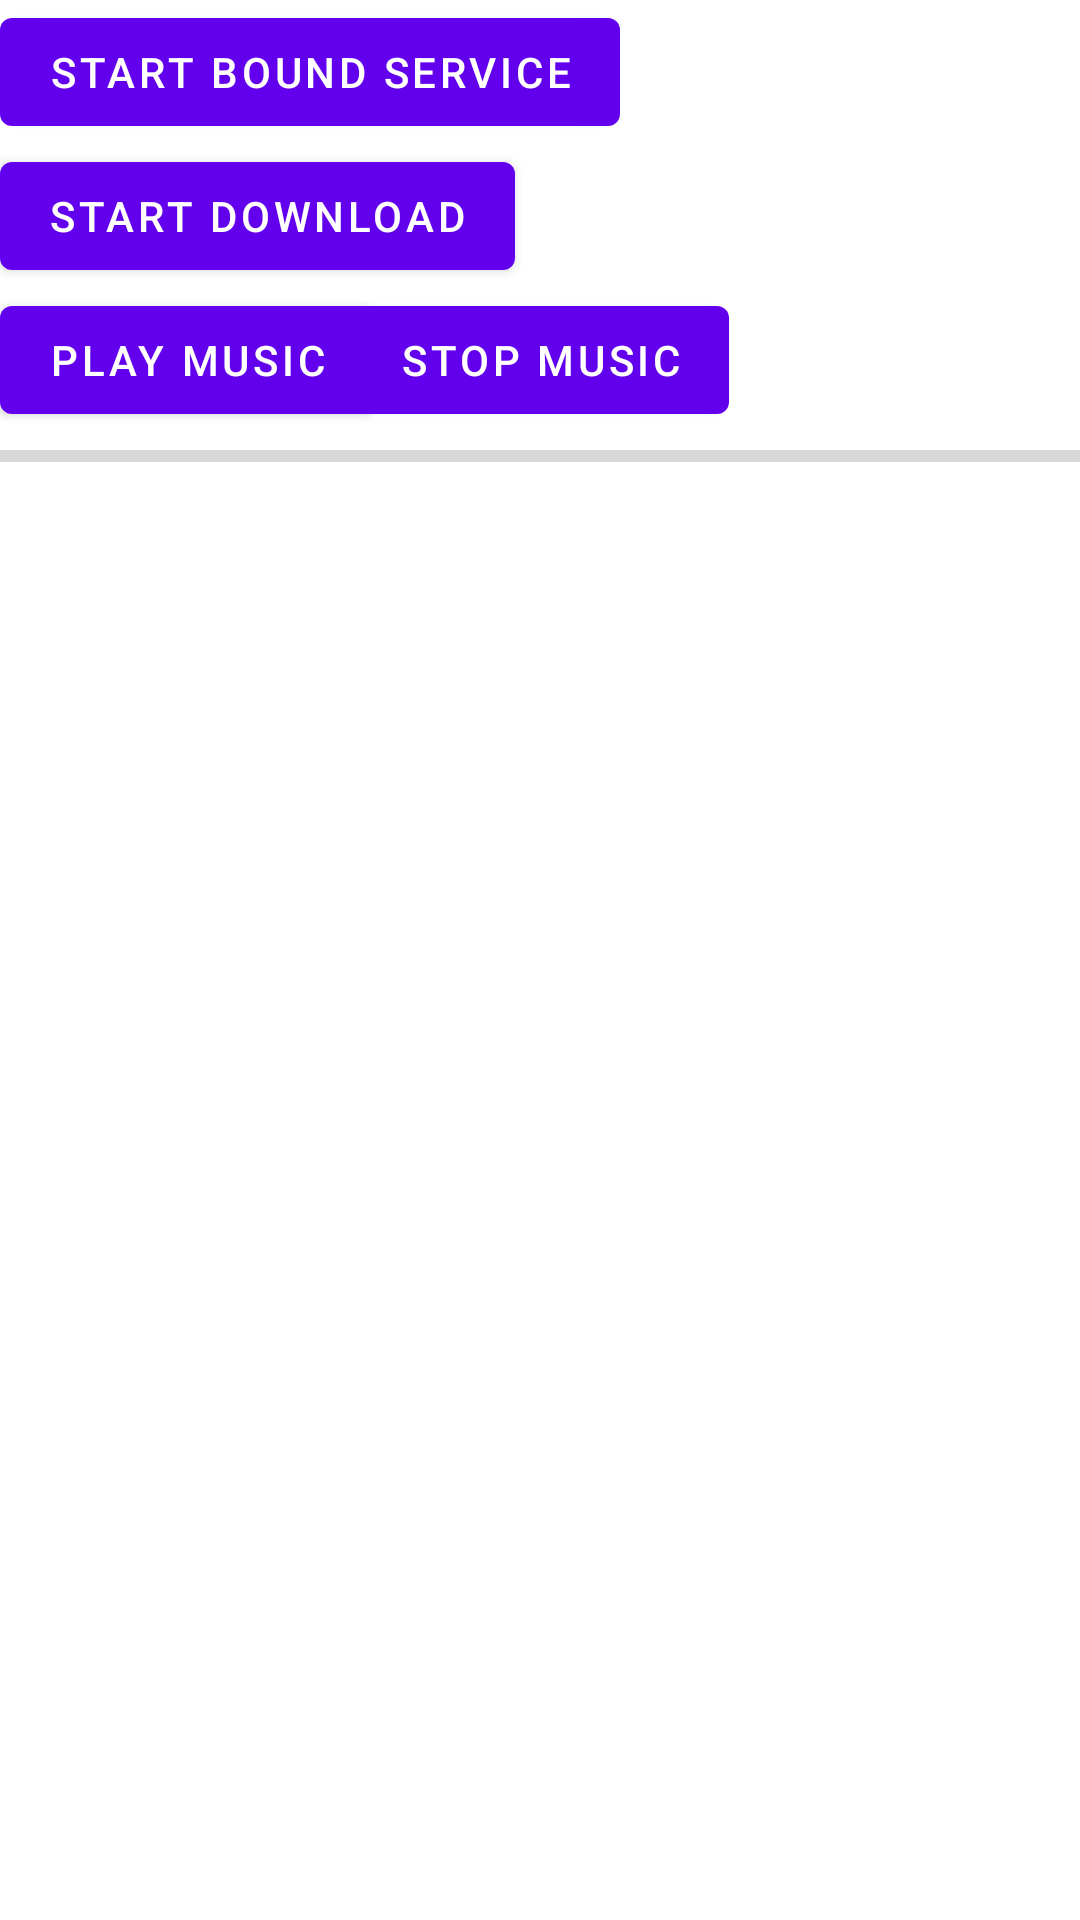

Reconstruct the res/layout file that produces this screen, plus the resources it refers to.
<!-- AndroidManifest.xml: application theme Theme.Myfirstapp -->
<!-- res/layout/activity_notification.xml -->
<?xml version="1.0" encoding="utf-8"?>
<androidx.constraintlayout.widget.ConstraintLayout xmlns:android="http://schemas.android.com/apk/res/android"
    xmlns:app="http://schemas.android.com/apk/res-auto"
    xmlns:tools="http://schemas.android.com/tools"
    android:layout_width="match_parent"
    android:layout_height="match_parent"
    tools:context=".notifications.NotificationActivity">

    <Button
        android:id="@+id/start_service"
        android:layout_width="wrap_content"
        android:layout_height="wrap_content"
        android:text="start bound service"
        app:layout_constraintStart_toStartOf="parent"
        app:layout_constraintTop_toTopOf="parent" />

    <Button
        android:id="@+id/start_download"
        android:layout_width="wrap_content"
        android:layout_height="wrap_content"
        android:text="start download"
        app:layout_constraintStart_toStartOf="parent"
        app:layout_constraintTop_toBottomOf="@+id/start_service" />

    <Button
        android:id="@+id/play_music"
        android:layout_width="wrap_content"
        android:layout_height="wrap_content"
        android:text="Play Music"
        app:layout_constraintStart_toStartOf="parent"
        app:layout_constraintTop_toBottomOf="@+id/start_download" />

    <Button
        android:id="@+id/stop_music"
        android:layout_width="wrap_content"
        android:layout_height="wrap_content"
        android:text="Stop Music"
        app:layout_constraintEnd_toEndOf="parent"
        app:layout_constraintStart_toStartOf="@+id/play_music"
        app:layout_constraintTop_toTopOf="@+id/play_music" />


    <Button
        android:visibility="gone"
        android:id="@+id/update_first"
        android:layout_width="wrap_content"
        android:layout_height="wrap_content"
        android:text="update notification"
        app:layout_constraintStart_toStartOf="parent"
        app:layout_constraintTop_toBottomOf="@+id/start_download" />

    <Button
        android:visibility="gone"
        android:id="@+id/update_second"
        android:layout_width="wrap_content"
        android:layout_height="wrap_content"
        android:text="update second notification"
        app:layout_constraintStart_toStartOf="parent"
        app:layout_constraintTop_toBottomOf="@+id/update_first" />

    <ProgressBar
        style="@style/Widget.AppCompat.ProgressBar.Horizontal"
        android:id="@+id/progress_bar"
        android:layout_width="0dp"
        android:layout_height="wrap_content"
        app:layout_constraintEnd_toEndOf="parent"
        app:layout_constraintStart_toStartOf="parent"
        app:layout_constraintTop_toBottomOf="@+id/play_music" />


</androidx.constraintlayout.widget.ConstraintLayout>
<!-- resources referenced by this layout -->
<resources>
  <style name="Theme.Myfirstapp" parent="Theme.MaterialComponents.DayNight.DarkActionBar">
          
          <item name="colorPrimary">@color/purple_500</item>
          <item name="colorPrimaryVariant">@color/purple_700</item>
          <item name="colorOnPrimary">@color/white</item>
          
          <item name="colorSecondary">@color/teal_200</item>
          <item name="colorSecondaryVariant">@color/teal_700</item>
          <item name="colorOnSecondary">@color/black</item>
          
          <item name="android:statusBarColor" tools:targetApi="l">?attr/colorPrimaryVariant</item>
          
      </style>
  <color name="purple_500">#FF6200EE</color>
  <color name="purple_700">#FF3700B3</color>
  <color name="white">#FFFFFFFF</color>
  <color name="teal_200">#FF03DAC5</color>
  <color name="teal_700">#FF018786</color>
  <color name="black">#FF000000</color>
</resources>
